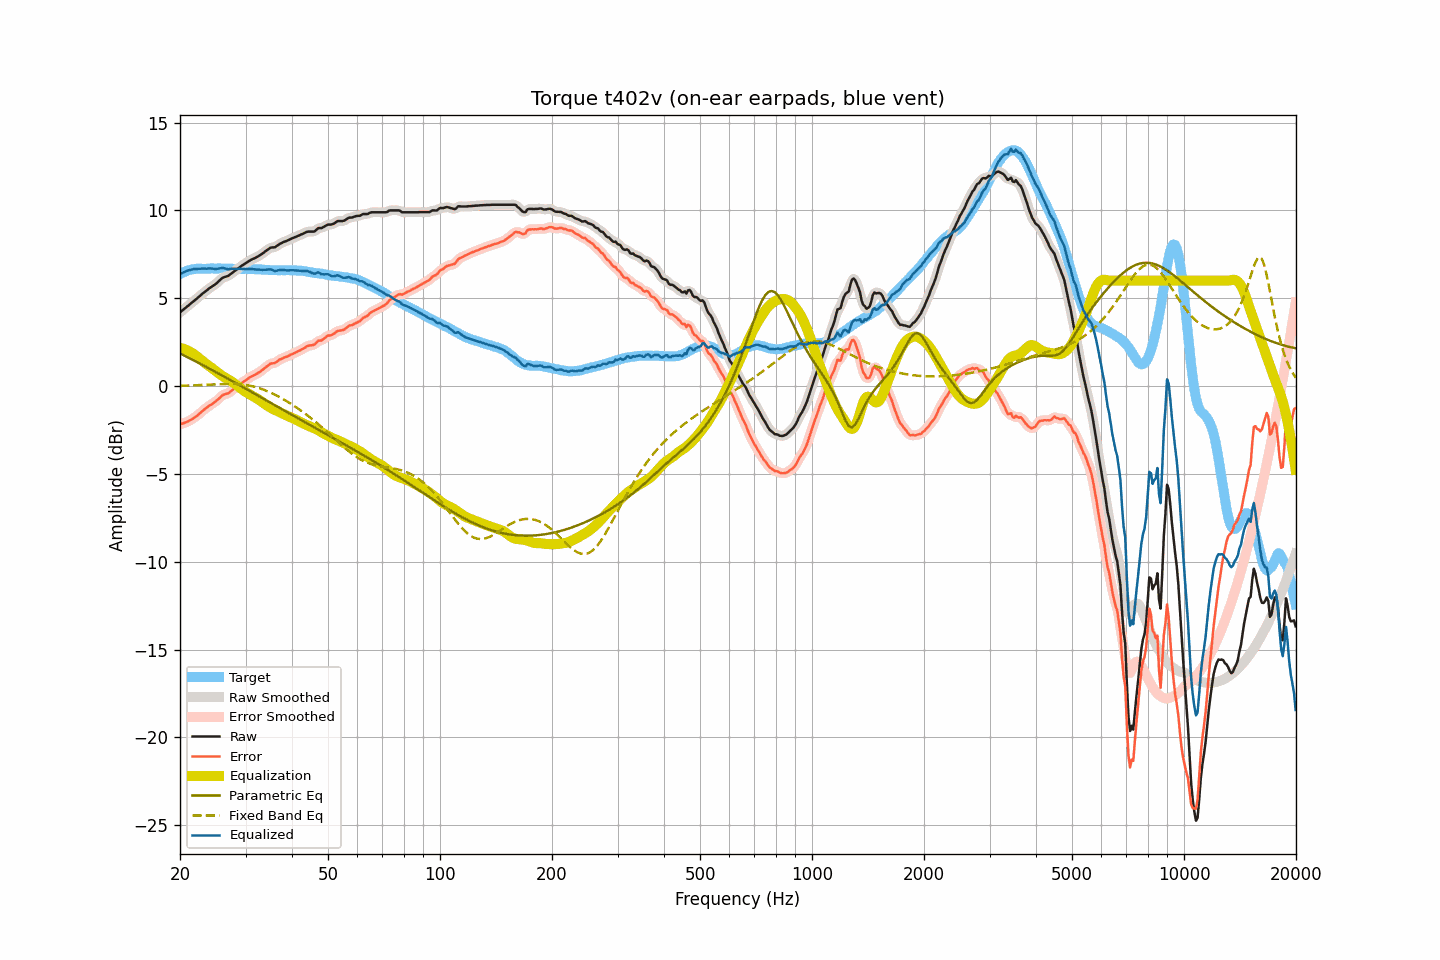

Values plotted in this chart, from the file beside it:
frequency, raw, smoothed, error, error_smoothed, equalization, parametric_eq, fixed_band_eq, equalized_raw, equalized_smoothed, target
20.00, 4.19, 4.19, -2.18, -2.18, 2.18, 1.86, 0.01, 6.37, 6.37, 6.37
20.20, 4.27, 4.27, -2.15, -2.15, 2.15, 1.81, 0.01, 6.42, 6.42, 6.42
20.40, 4.34, 4.34, -2.13, -2.12, 2.12, 1.77, 0.02, 6.46, 6.47, 6.47
20.61, 4.42, 4.42, -2.08, -2.09, 2.09, 1.72, 0.02, 6.51, 6.51, 6.50
20.81, 4.49, 4.49, -2.06, -2.06, 2.05, 1.67, 0.02, 6.54, 6.54, 6.55
21.02, 4.57, 4.57, -2.02, -2.01, 2.01, 1.63, 0.03, 6.58, 6.58, 6.59
21.23, 4.64, 4.64, -1.97, -1.97, 1.96, 1.58, 0.03, 6.60, 6.61, 6.61
21.44, 4.72, 4.72, -1.91, -1.91, 1.91, 1.53, 0.03, 6.63, 6.63, 6.63
21.66, 4.79, 4.79, -1.86, -1.85, 1.85, 1.49, 0.04, 6.64, 6.65, 6.65
21.87, 4.87, 4.87, -1.78, -1.79, 1.79, 1.44, 0.04, 6.66, 6.66, 6.66
22.09, 4.94, 4.94, -1.73, -1.73, 1.72, 1.39, 0.04, 6.66, 6.67, 6.67
22.31, 5.02, 5.02, -1.66, -1.66, 1.65, 1.34, 0.05, 6.67, 6.67, 6.68
22.54, 5.10, 5.10, -1.58, -1.58, 1.58, 1.30, 0.05, 6.68, 6.68, 6.68
22.76, 5.18, 5.18, -1.50, -1.50, 1.50, 1.25, 0.06, 6.68, 6.68, 6.68
22.99, 5.26, 5.26, -1.41, -1.42, 1.43, 1.20, 0.06, 6.68, 6.68, 6.67
23.22, 5.33, 5.33, -1.34, -1.34, 1.35, 1.15, 0.07, 6.68, 6.68, 6.67
23.45, 5.40, 5.40, -1.27, -1.27, 1.28, 1.10, 0.07, 6.68, 6.68, 6.67
23.69, 5.47, 5.47, -1.21, -1.20, 1.21, 1.05, 0.08, 6.68, 6.68, 6.68
23.92, 5.55, 5.54, -1.13, -1.14, 1.15, 1.01, 0.08, 6.70, 6.69, 6.68
24.16, 5.61, 5.61, -1.08, -1.08, 1.08, 0.96, 0.09, 6.69, 6.69, 6.69
24.40, 5.67, 5.67, -1.03, -1.02, 1.01, 0.91, 0.09, 6.68, 6.68, 6.70
24.65, 5.73, 5.73, -0.96, -0.96, 0.94, 0.86, 0.09, 6.67, 6.67, 6.69
24.89, 5.79, 5.80, -0.89, -0.89, 0.87, 0.81, 0.10, 6.66, 6.67, 6.69
25.14, 5.87, 5.87, -0.81, -0.82, 0.80, 0.76, 0.10, 6.67, 6.67, 6.68
25.39, 5.96, 5.96, -0.73, -0.73, 0.73, 0.71, 0.11, 6.69, 6.69, 6.69
25.65, 6.04, 6.05, -0.65, -0.64, 0.66, 0.66, 0.11, 6.70, 6.71, 6.69
25.91, 6.13, 6.12, -0.55, -0.57, 0.60, 0.61, 0.11, 6.73, 6.72, 6.68
26.16, 6.18, 6.17, -0.50, -0.51, 0.54, 0.56, 0.12, 6.72, 6.71, 6.68
26.43, 6.21, 6.21, -0.47, -0.47, 0.48, 0.51, 0.12, 6.69, 6.69, 6.68
26.69, 6.24, 6.24, -0.44, -0.44, 0.43, 0.46, 0.12, 6.67, 6.67, 6.68
26.96, 6.27, 6.28, -0.42, -0.40, 0.38, 0.41, 0.12, 6.65, 6.66, 6.69
27.23, 6.34, 6.34, -0.35, -0.35, 0.32, 0.35, 0.12, 6.66, 6.66, 6.69
27.50, 6.41, 6.40, -0.27, -0.28, 0.26, 0.30, 0.12, 6.67, 6.67, 6.68
27.77, 6.47, 6.47, -0.20, -0.20, 0.20, 0.25, 0.12, 6.67, 6.67, 6.67
28.05, 6.54, 6.54, -0.13, -0.13, 0.13, 0.20, 0.12, 6.67, 6.67, 6.67
28.33, 6.61, 6.61, -0.05, -0.05, 0.06, 0.15, 0.11, 6.67, 6.67, 6.66
28.62, 6.68, 6.68, 0.02, 0.02, -0.01, 0.10, 0.11, 6.67, 6.67, 6.66
28.90, 6.76, 6.75, 0.09, 0.09, -0.08, 0.05, 0.10, 6.68, 6.67, 6.67
29.19, 6.82, 6.82, 0.17, 0.16, -0.15, -0.00, 0.09, 6.67, 6.67, 6.65
29.48, 6.88, 6.88, 0.21, 0.22, -0.22, -0.06, 0.08, 6.66, 6.66, 6.67
29.78, 6.94, 6.94, 0.28, 0.27, -0.28, -0.11, 0.07, 6.66, 6.66, 6.66
30.08, 7.00, 7.00, 0.33, 0.33, -0.34, -0.16, 0.06, 6.66, 6.66, 6.67
30.38, 7.06, 7.06, 0.40, 0.40, -0.40, -0.21, 0.04, 6.66, 6.66, 6.66
30.68, 7.12, 7.12, 0.46, 0.46, -0.45, -0.26, 0.03, 6.66, 6.67, 6.66
30.99, 7.18, 7.17, 0.53, 0.52, -0.51, -0.31, 0.01, 6.67, 6.67, 6.65
31.30, 7.22, 7.22, 0.57, 0.57, -0.56, -0.37, -0.01, 6.66, 6.66, 6.65
31.61, 7.26, 7.26, 0.61, 0.61, -0.61, -0.42, -0.03, 6.65, 6.65, 6.65
31.93, 7.30, 7.30, 0.65, 0.66, -0.66, -0.47, -0.06, 6.64, 6.64, 6.65
32.24, 7.35, 7.35, 0.72, 0.71, -0.72, -0.52, -0.08, 6.63, 6.63, 6.63
32.57, 7.41, 7.40, 0.77, 0.77, -0.78, -0.57, -0.11, 6.63, 6.63, 6.64
32.89, 7.46, 7.46, 0.82, 0.83, -0.84, -0.62, -0.14, 6.62, 6.62, 6.64
33.22, 7.52, 7.52, 0.89, 0.89, -0.91, -0.68, -0.17, 6.61, 6.62, 6.63
33.55, 7.59, 7.59, 0.97, 0.97, -0.98, -0.73, -0.21, 6.61, 6.61, 6.62
33.89, 7.66, 7.66, 1.05, 1.04, -1.04, -0.78, -0.24, 6.62, 6.61, 6.61
34.23, 7.73, 7.73, 1.11, 1.12, -1.11, -0.83, -0.28, 6.62, 6.62, 6.62
34.57, 7.79, 7.80, 1.19, 1.19, -1.16, -0.88, -0.32, 6.63, 6.63, 6.60
34.92, 7.86, 7.85, 1.26, 1.25, -1.22, -0.94, -0.36, 6.64, 6.63, 6.60
35.27, 7.89, 7.88, 1.29, 1.28, -1.27, -0.99, -0.40, 6.62, 6.61, 6.60
35.62, 7.89, 7.89, 1.30, 1.30, -1.31, -1.04, -0.45, 6.58, 6.58, 6.59
35.97, 7.90, 7.92, 1.31, 1.32, -1.36, -1.09, -0.49, 6.54, 6.56, 6.59
... 635 more rows
